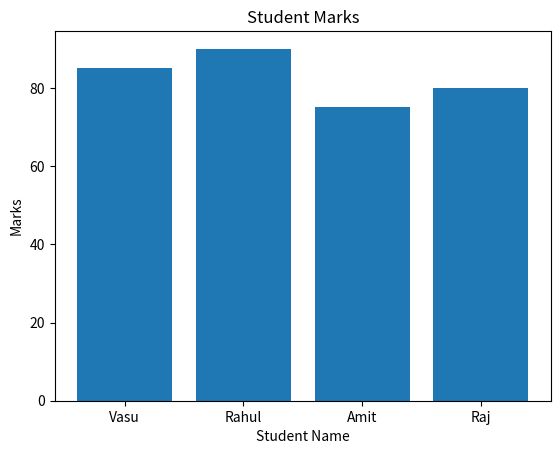

Write the Python code that produced this figure.
print("Name: Vasu Parmar")
print("Enrollment: 92600565007")
print("-" * 50)
print("Practical 39: Create Graph using Matplotlib")
print("-" * 50)

import matplotlib.pyplot as plt
students = ['Vasu', 'Rahul', 'Amit', 'Raj']
marks = [85, 90, 75, 80]
plt.bar(students, marks)
plt.title("Student Marks")
plt.xlabel("Student Name")
plt.ylabel("Marks")
plt.show()
